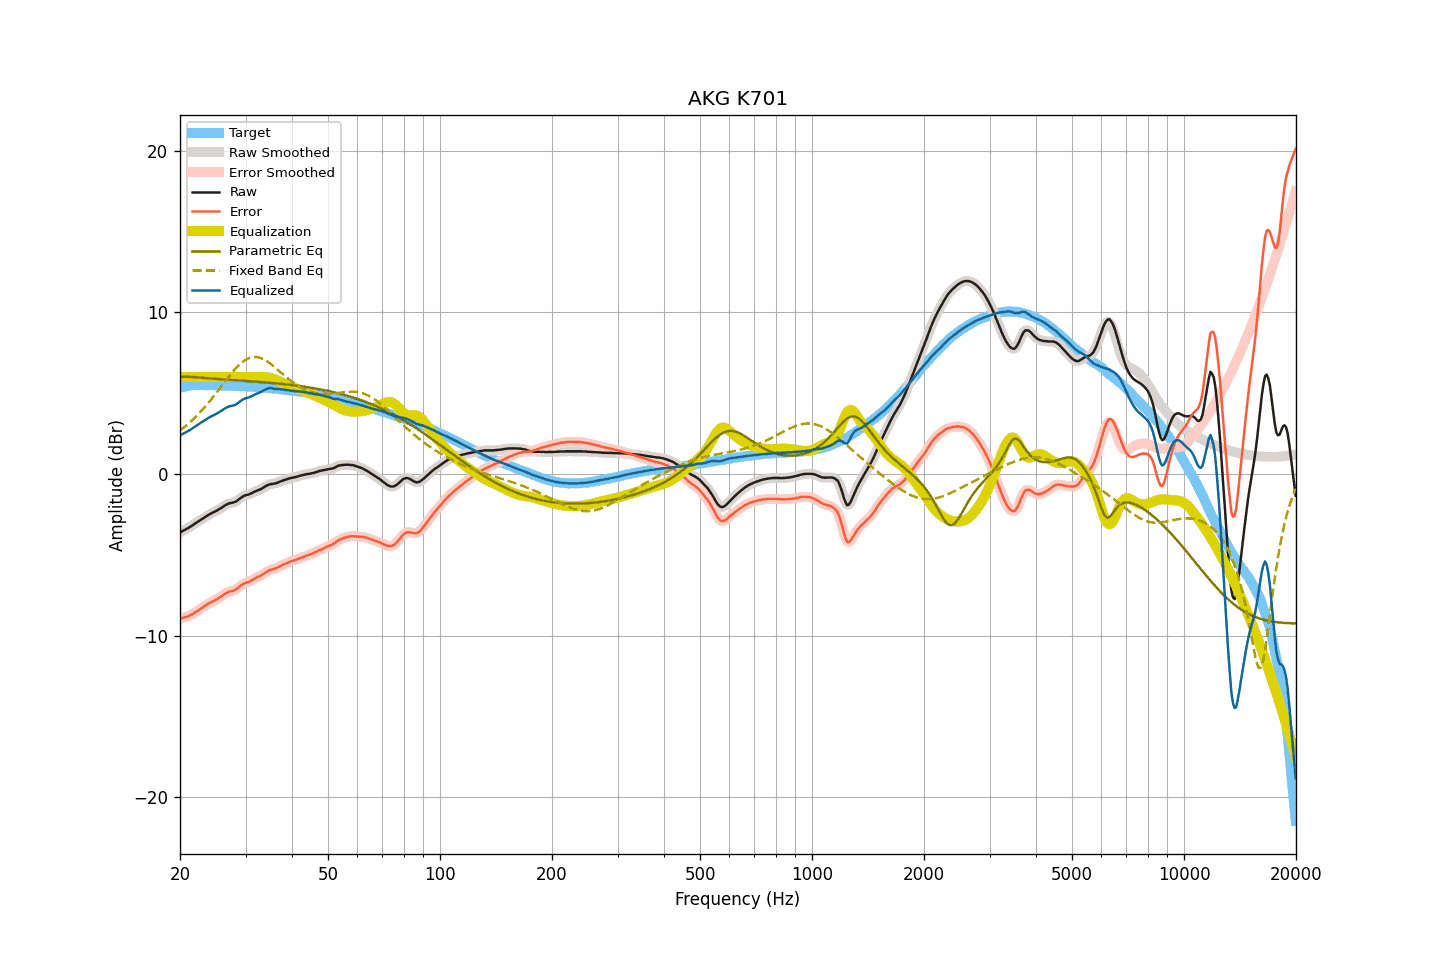

The data file committed next to this chart (first rows):
frequency, raw, smoothed, error, error_smoothed, equalization, parametric_eq, fixed_band_eq, equalized_raw, equalized_smoothed, target
20.00, -3.62, -3.62, -8.95, -8.94, 6.00, 6.01, 2.68, 2.38, 2.38, 5.33
20.20, -3.56, -3.56, -8.91, -8.92, 6.00, 6.01, 2.76, 2.44, 2.44, 5.36
20.40, -3.51, -3.51, -8.89, -8.89, 6.00, 6.01, 2.84, 2.49, 2.49, 5.39
20.61, -3.45, -3.45, -8.85, -8.86, 6.00, 6.01, 2.92, 2.55, 2.55, 5.40
20.81, -3.40, -3.40, -8.83, -8.84, 6.00, 6.01, 3.00, 2.60, 2.60, 5.44
21.02, -3.35, -3.35, -8.81, -8.80, 6.00, 6.01, 3.09, 2.65, 2.65, 5.46
21.23, -3.29, -3.29, -8.76, -8.76, 6.00, 6.01, 3.17, 2.71, 2.71, 5.47
21.44, -3.23, -3.23, -8.71, -8.71, 6.00, 6.00, 3.27, 2.77, 2.77, 5.48
21.66, -3.16, -3.16, -8.65, -8.65, 6.00, 6.00, 3.36, 2.84, 2.84, 5.49
21.87, -3.09, -3.09, -8.58, -8.59, 6.00, 5.99, 3.46, 2.91, 2.91, 5.49
22.09, -3.03, -3.03, -8.53, -8.52, 6.00, 5.98, 3.55, 2.97, 2.97, 5.50
22.31, -2.96, -2.96, -8.46, -8.46, 6.00, 5.97, 3.66, 3.04, 3.04, 5.50
22.54, -2.90, -2.90, -8.40, -8.40, 6.00, 5.97, 3.76, 3.10, 3.10, 5.50
22.76, -2.83, -2.83, -8.33, -8.33, 6.00, 5.96, 3.87, 3.17, 3.17, 5.50
22.99, -2.77, -2.77, -8.26, -8.26, 6.00, 5.95, 3.97, 3.23, 3.23, 5.49
23.22, -2.70, -2.70, -8.19, -8.19, 6.00, 5.94, 4.09, 3.30, 3.30, 5.49
23.45, -2.64, -2.64, -8.13, -8.12, 6.00, 5.93, 4.20, 3.36, 3.36, 5.49
23.69, -2.58, -2.58, -8.07, -8.06, 6.00, 5.92, 4.32, 3.42, 3.42, 5.49
23.92, -2.52, -2.52, -8.00, -8.01, 6.00, 5.91, 4.44, 3.48, 3.48, 5.49
24.16, -2.46, -2.46, -7.95, -7.95, 6.00, 5.91, 4.56, 3.54, 3.54, 5.49
24.40, -2.41, -2.41, -7.90, -7.90, 6.00, 5.90, 4.68, 3.59, 3.59, 5.49
24.65, -2.36, -2.36, -7.84, -7.85, 6.00, 5.89, 4.81, 3.64, 3.64, 5.48
24.89, -2.31, -2.31, -7.79, -7.79, 6.00, 5.88, 4.93, 3.69, 3.69, 5.48
25.14, -2.26, -2.25, -7.74, -7.74, 6.00, 5.87, 5.06, 3.74, 3.75, 5.48
25.39, -2.20, -2.20, -7.68, -7.68, 6.00, 5.87, 5.19, 3.80, 3.80, 5.48
25.65, -2.14, -2.14, -7.62, -7.62, 6.00, 5.86, 5.32, 3.86, 3.86, 5.48
25.91, -2.08, -2.07, -7.55, -7.55, 6.00, 5.85, 5.45, 3.92, 3.93, 5.47
26.16, -2.01, -2.01, -7.47, -7.48, 6.00, 5.85, 5.58, 3.99, 3.99, 5.47
26.43, -1.94, -1.94, -7.41, -7.41, 6.00, 5.84, 5.71, 4.06, 4.06, 5.47
26.69, -1.89, -1.89, -7.35, -7.35, 6.00, 5.83, 5.84, 4.11, 4.11, 5.46
26.96, -1.84, -1.84, -7.30, -7.31, 6.00, 5.83, 5.97, 4.16, 4.16, 5.46
27.23, -1.81, -1.81, -7.27, -7.27, 6.00, 5.82, 6.10, 4.19, 4.19, 5.46
27.50, -1.79, -1.79, -7.25, -7.25, 6.00, 5.81, 6.22, 4.21, 4.21, 5.46
27.77, -1.77, -1.77, -7.22, -7.22, 6.00, 5.81, 6.34, 4.23, 4.23, 5.45
28.05, -1.74, -1.73, -7.19, -7.18, 6.00, 5.80, 6.45, 4.26, 4.27, 5.45
28.33, -1.69, -1.68, -7.12, -7.12, 6.00, 5.79, 6.56, 4.31, 4.32, 5.44
28.62, -1.62, -1.62, -7.05, -7.05, 6.00, 5.79, 6.67, 4.38, 4.38, 5.44
28.90, -1.54, -1.54, -6.97, -6.97, 6.00, 5.78, 6.76, 4.46, 4.46, 5.43
29.19, -1.47, -1.47, -6.89, -6.89, 6.00, 5.77, 6.86, 4.53, 4.53, 5.42
29.48, -1.40, -1.40, -6.83, -6.83, 6.00, 5.77, 6.93, 4.60, 4.60, 5.43
29.78, -1.35, -1.35, -6.77, -6.77, 6.00, 5.76, 7.01, 4.65, 4.65, 5.42
30.08, -1.31, -1.31, -6.73, -6.73, 6.00, 5.75, 7.07, 4.69, 4.69, 5.42
30.38, -1.29, -1.28, -6.69, -6.69, 6.00, 5.75, 7.13, 4.71, 4.72, 5.40
30.68, -1.26, -1.25, -6.66, -6.65, 6.00, 5.74, 7.17, 4.74, 4.75, 5.40
30.99, -1.21, -1.21, -6.60, -6.61, 6.00, 5.73, 7.20, 4.79, 4.79, 5.39
31.30, -1.17, -1.16, -6.56, -6.55, 6.00, 5.73, 7.22, 4.83, 4.84, 5.39
31.61, -1.11, -1.11, -6.49, -6.50, 6.00, 5.72, 7.24, 4.89, 4.89, 5.39
31.93, -1.07, -1.07, -6.44, -6.44, 6.00, 5.71, 7.24, 4.93, 4.93, 5.37
32.24, -1.03, -1.03, -6.39, -6.39, 6.00, 5.70, 7.23, 4.97, 4.97, 5.36
32.57, -0.99, -0.99, -6.35, -6.35, 6.00, 5.70, 7.21, 5.02, 5.01, 5.36
32.89, -0.95, -0.95, -6.30, -6.30, 6.01, 5.69, 7.18, 5.06, 5.06, 5.36
33.22, -0.90, -0.89, -6.24, -6.24, 6.01, 5.68, 7.14, 5.11, 5.11, 5.34
33.55, -0.84, -0.84, -6.18, -6.17, 6.00, 5.67, 7.10, 5.16, 5.17, 5.34
33.89, -0.77, -0.77, -6.10, -6.10, 5.99, 5.67, 7.04, 5.23, 5.22, 5.33
34.23, -0.72, -0.72, -6.04, -6.04, 5.98, 5.66, 6.98, 5.27, 5.27, 5.32
34.57, -0.67, -0.67, -5.98, -5.98, 5.97, 5.65, 6.91, 5.30, 5.30, 5.31
34.92, -0.64, -0.64, -5.94, -5.94, 5.95, 5.64, 6.84, 5.31, 5.31, 5.30
35.27, -0.62, -0.62, -5.91, -5.91, 5.92, 5.63, 6.76, 5.30, 5.30, 5.29
35.62, -0.61, -0.61, -5.89, -5.89, 5.89, 5.62, 6.69, 5.28, 5.28, 5.28
35.97, -0.59, -0.59, -5.86, -5.86, 5.85, 5.61, 6.60, 5.26, 5.27, 5.27
... 635 more rows
